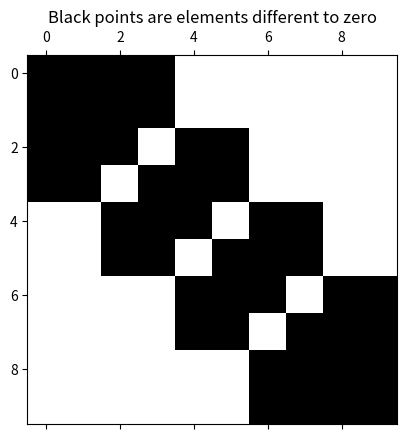

Here is the Python script that generated this plot: (Note: this script raises an exception after producing the figure.)
# -*- coding: utf-8 -*-
#
# Implementation of the EBBM with a 2-noded FE.
# ------------------------------------------------------------------------------
# By       : Michael Heredia Pérez.
# Based on : Diego Andrés Álvarez Marin - daalvarez@unal.edu.co
# Date     : June/2020.
# e-mail   : mherediap@unal.edu.co
# Universidad Nacional de Colombia sede Manizales.
# ------------------------------------------------------------------------------ 

# Libraries.
import numpy as np
import matplotlib.pyplot as plt 
import pandas as pd 

# Constants so the code is easier to understand.
Y = 0; TH = 1
NL1 = 0; NL2 = 1

# Data can be red from a external file.
# Beam information, material propperties and loads (Modify this info if needed).
# ------------------------------------------------------------------------------
P  = 20              # kN      concentrated load in the middle x = L/2.
L  = 2               # m       lenght of the beam.
b  = 0.1             # m       transversal section base.   
h  = 0.3             # m       transversal section height.
E  = 2.1e8           # kPa     Young modulus.
nu = 0.3             # ad      Poisson coefficient.
I  = b*h**3/12       # m**4    moment of inercia.

# Supports relationship.
rest = np.array([[0, Y],     # Vertical displ restriction at DOF 0.
                 [8, Y]])    # Vertical displ restriction at DOF 8.

# FE organization.
# ------------------------------------------------------------------------------
# Nodes information.
xnod = np.linspace(0, L, 5)         # Nodes posittion.
Le   = np.diff(xnod)[0]             # Lenght of the FE.
nnds = xnod.shape[0]                # Number of nodes. 
nef  = nnds -1                      # Number of FEs.
ndof = 2*nnds                       # Number od DOFs.

# Conectivity matriz from local to global LaG and DOFs matrix. 
LaG = np.c_[np.arange(0, nnds-1), np.arange(1, nnds)]
dof = np.c_[np.arange(0, ndof-1, 2), np.arange(1, ndof, 2)]

# Known (c) and Unknown (d) DOFs movements.
c  = rest[:, 0]     
ac = rest[:, 1]                     # Known magnitud of movements.
d  = d = np.setdiff1d(range(ndof), c)

# Assembling K and f.
# ------------------------------------------------------------------------------
idx = nef*[None]
K   = np.zeros((ndof, ndof))       # Initial Stiffness matrix.
f   = np.zeros(ndof)               # Equivalent nodal force vector.

f[4] = - P       # P applied in the middle.

for e in np.arange(nef):
    idx[e] = np.r_[ dof[LaG[e, NL1], :], dof[LaG[e, NL2], :]  ]
    
    # FE (e) stiffness matrix.
    Ke = (E*I/Le**3) * np.array([[  12,    6*Le,   -12,    6*Le],
                                 [6*Le, 4*Le**2, -6*Le, 2*Le**2],
                                 [ -12,   -6*Le,    12,   -6*Le],
                                 [6*Le, 2*Le**2, -6*Le, 4*Le**2]])

    # FE (e) nodal equivalent foces vector for normal loads (here must go).

    K[np.ix_(idx[e], idx[e])] += Ke
    #f[idx[e],:]     += fe

# Show configuration of K
plt.figure()
plt.spy(K)
plt.title('Black points are elements different to zero')
plt.show()

# Extract the submatrix and specify the known quantities
# ------------------------------------------------------------------------------
# f = equivalent nodal forces vector.
# q = equilibrium nodal forces vector.
# a = movements.

#| qd |   | Kcc Kcd || ac |   | fd |  # qc=0 (siempre)
#|    | = |         ||    | - |    |
#| qc |   | Kdc Kdd || ad |   | fc |
Kcc = K[np.ix_(c,c)];  Kcd = K[np.ix_(c,d)]; fd = f[c]
Kdc = K[np.ix_(d,c)];  Kdd = K[np.ix_(d,d)]; fc = f[d]

# Solving the equation system.
ad = np.linalg.solve(Kdd, fc - Kdc@ac) # Unknown movements.
qd = Kcc@ac + Kcd@ad - fd              # Unknown equilibrium forces.

# Movements vector (a) and forces one (q)
a = np.zeros(ndof); q = np.zeros(ndof) # Save memory.
a[c] = ac;          a[d] = ad          
q[c] = qd         # q[d] = qc = 0      


# Bending moment and shear force.
# ------------------------------------------------------------------------------
# M : calculated in the roots of GL polynomial of grade 2.
# V : calculated in the roots of GL polynomial of grade 1. (centre of FE)

# Saving memory.
xmom   = np.zeros((2, nef))     # Position.
moment = np.zeros((2, nef))     # Benging moment values.
shear  = np.zeros(nef)     # Shear force values.

# Roots of GL polynomial of grade 2.
xi = np.array([-np.sqrt(1/3), np.sqrt(1/3)])

for e in np.arange(nef):

    # Strains matrix due to bending effect.
    Bbe = np.array([ (6*xi)/Le**2, (3*xi-1)/Le, -(6*xi)/Le**2, (3*xi+1)/Le ])

    # Where the moment is computed.
    xmom[:,e] = Le*xi / 2 + ( xnod[LaG[e,NL1]] + xnod[LaG[e,NL2]] ) /2
        
    # Nodal movement vector for the FE a^{(e)}
    ae = a[idx[e]]

    moment[:,e] = E*I * ae @ Bbe                    
    dN3_dxi3    = np.array([ 3/2, (3*Le)/4, -3/2, (3*Le)/4 ])
    shear[e]    = E*I*(8/(Le**3)) * dN3_dxi3  @  ae


# Movements inside the FE.
# ------------------------------------------------------------------------------
nint = 10                           # Number of points for interpolation.
xi   = np.linspace(-1, 1, nint)     # Normalized space in xi.

xx = nef * [None]       # Geometry interpolation.
vv = nef * [None]       # Displacement interpolation.
tt = nef * [None]       # Rotation angle interpolation.

for e in np.arange(nef):

    # Shape functions matrix.
    N = np.array([[xi**3/4 - (3*xi)/4 + 1/2,                 ], 
                  [-(Le*(- xi**3/4 + xi**2/4 + xi/4 - 1/4))/2], 
                  [- xi**3/4 + (3*xi)/4 + 1/2,               ], 
                  [-(Le*(- xi**3/4 - xi**2/4 + xi/4 + 1/4))/2] ])   
 
    
    # Derivative of the shape functions matrix.
    dN_dxi = np.array([[(3*xi**2)/4 - 3/4,                   ],
                       [-(Le*(- (3*xi**2)/4 + xi/2 + 1/4))/2,],
                       [3/4 - (3*xi**2)/4,                   ], 
                       [(Le*((3*xi**2)/4 + xi/2 - 1/4))/2 ]    ])

    # Nodal movement vector for the FE a^{(e)}
    ae = a[idx[e]]

    # Geometry interpolation. 
    xx[e] = Le*xi / 2 + ( xnod[LaG[e,NL1]] + xnod[LaG[e,NL2]] ) /2
        
    # Displacement inside the FE.
    vv[e] = N.T @ ae

    # Rotation angle inside the FE.
    tt[e] = np.arctan((dN_dxi.T*2/Le) @ ae)

# Present result.
# ------------------------------------------------------------------------------

# Flatening the information.
xx = [val for sublist in xx for val in sublist]
vv = [val for sublist in vv for val in sublist]
tt = [val for sublist in tt for val in sublist]

# Info is set into a pandas dataframe.
table_xvt = pd.DataFrame(data = np.c_[xx, vv, tt],
                         columns = ['xx','vv', 'tt'])

# The results are saved into a MS EXEL spreadsheet.
filename = 'results_EBBM.xlsx'
writer   = pd.ExcelWriter(filename, engine='xlsxwriter') 
table_xvt.to_excel(writer, sheet_name='xvt') # pylint: disable=abstract-class-instantiated
writer.save()
print('\nInformation results are saved into a MS EXCEL spreadsheet.')

# Present graphs.
# ------------------------------------------------------------------------------

plt.figure()
plt.plot(xx, vv, 'b-')
plt.grid()
plt.title('Vertical displacement')
plt.xlabel(r'$x $ [m]')
plt.ylabel(r'$v(x)$ [rad]')
plt.grid('on')
plt.show()

plt.figure()
plt.plot(xx, tt, 'b-')
plt.grid()
plt.title('Transversal section angle rotation')
plt.xlabel(r'$x $ [m]')
plt.ylabel(r'$\theta(x)$ [rad]')
plt.grid('on')
plt.show()

# END :)